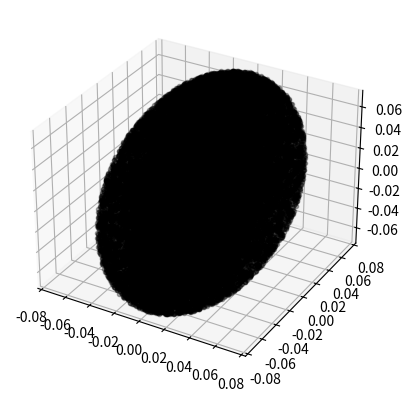

This chart was generated by the following Python code:
# Orbitals

import matplotlib.pyplot as plt
from mpl_toolkits.mplot3d import Axes3D
import numpy as np
import math

def Lag(x, n, l):
    k = 2*l+1
    m = n+l
    
    if m == 0:
        return 1.
    elif m == 1:
        return -x + k + 1
    elif m == 2:
        return 0.5 * (x**2 - 2.*(k+2.)*x + (k+1)*(k+2.))
    elif m == 3:
        return (1./6.) * (-x**3 + 3*(k+3)*x**2 - 3*(k+2)*(k+3)*x + (k+1)*(k+2)*(k+3))    
    else:
        raise ValueError("Currently only supports n+l <= 3")

def R_nl(r, n, l, Z=1):
    if (n+l) > 3:
        raise ValueError("Currently only supports n+l <= 3")
        
    A = -np.sqrt(Z*math.factorial(n-l-1) / (n**2 * math.factorial(n+l)**3))
    B = np.exp(-r / 2.) * r**(l+1) * Lag(r, n, l)
    
    return A*B

r = np.linspace(0.01, 10., 100000)
phi = np.random.uniform(0.0, 2.*np.pi, len(r))
theta = np.arccos(2.*np.random.uniform(0.0, 1., len(r)) - 1.)

Rs = R_nl(r, 2, 1)**2
x = Rs*np.sin(theta)*np.sin(phi)
y = Rs*np.sin(theta)*np.cos(phi)
z = Rs*np.cos(phi)

fig = plt.figure()
ax = fig.add_subplot(111, projection='3d')
ax.plot(x, y, z, 'k.', alpha=0.3)

plt.show()